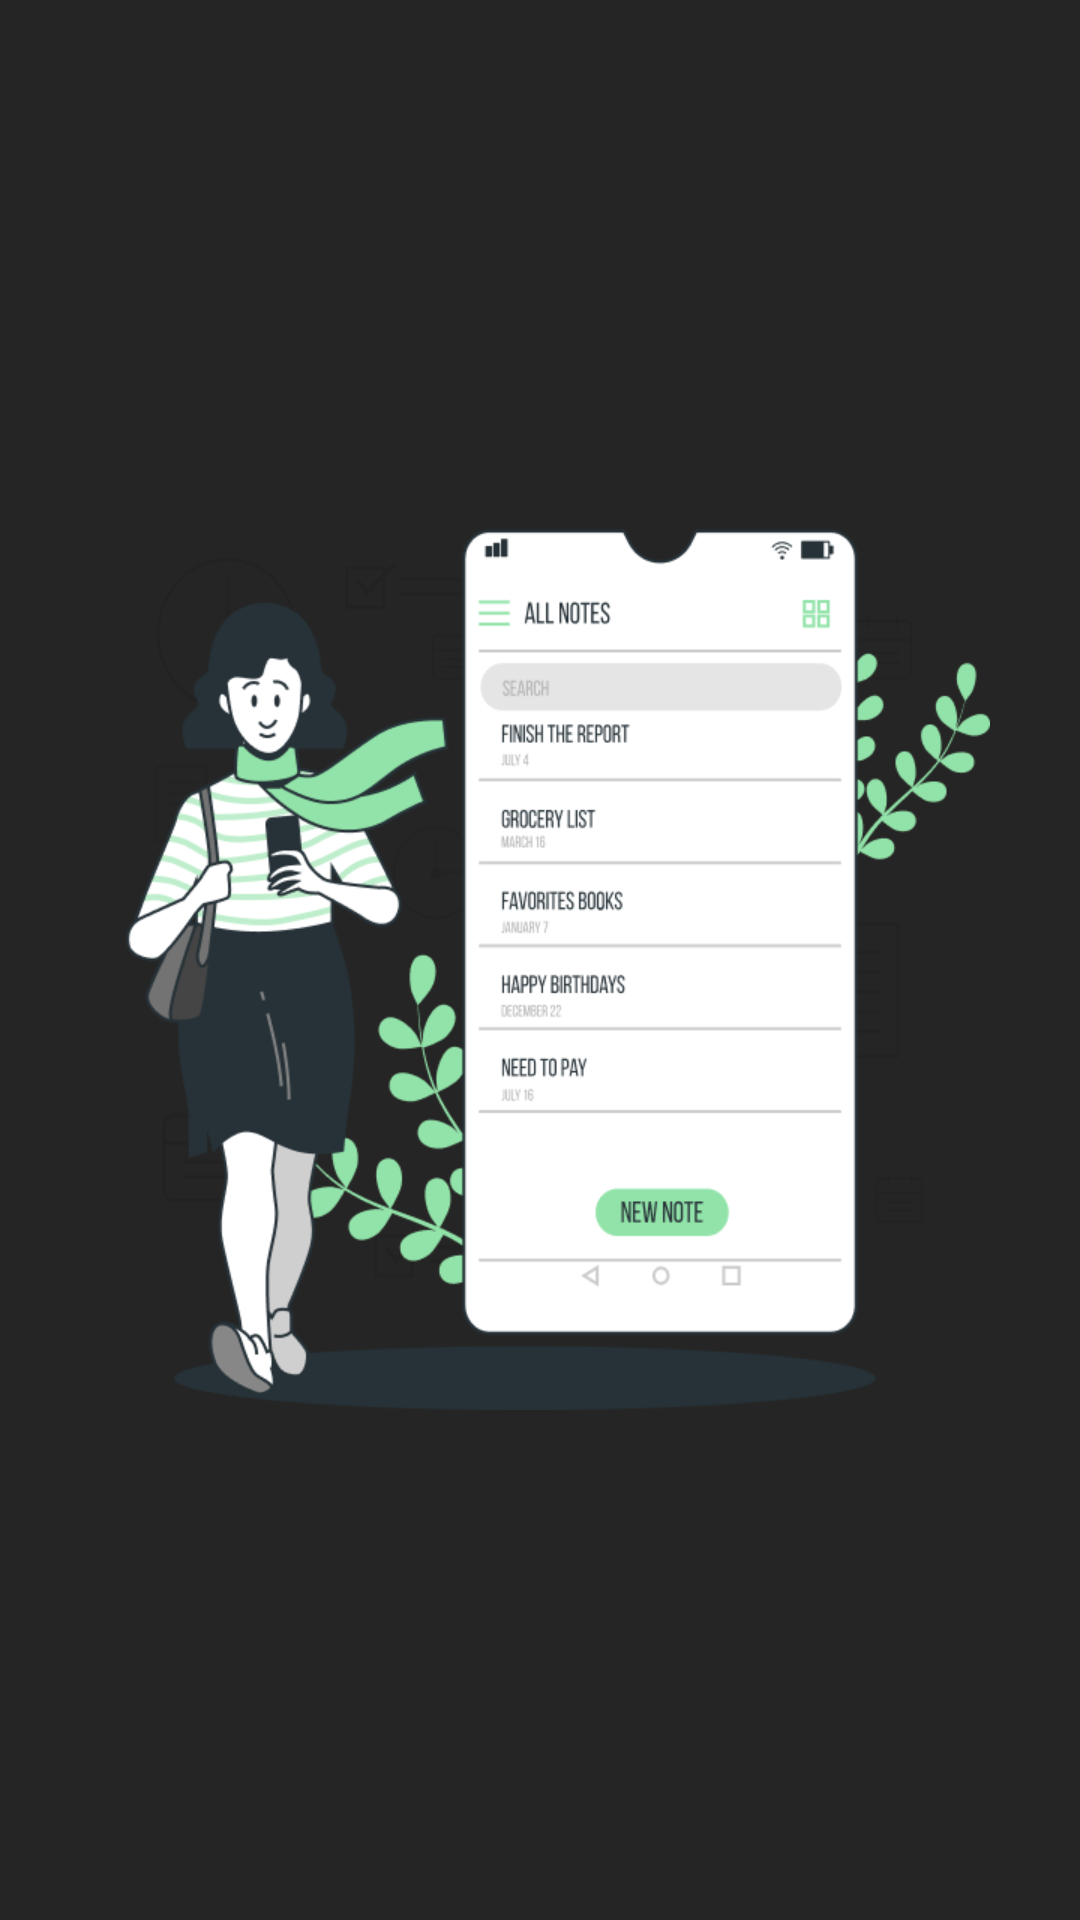

This screen was rendered from an Android layout file. Write that file and the resources it references.
<!-- AndroidManifest.xml: application theme Theme.JournalApp -->
<!-- res/layout/activity_splash.xml -->
<?xml version="1.0" encoding="utf-8"?>
<androidx.constraintlayout.widget.ConstraintLayout xmlns:android="http://schemas.android.com/apk/res/android"
    xmlns:app="http://schemas.android.com/apk/res-auto"
    xmlns:tools="http://schemas.android.com/tools"
    android:layout_width="match_parent"
    android:layout_height="match_parent"
    tools:context=".view.SplashActivity">

    <ImageView
        android:layout_width="300dp"
        android:layout_height="300dp"
        android:src="@drawable/splash_logo"
        app:layout_constraintBottom_toBottomOf="parent"
        app:layout_constraintEnd_toEndOf="parent"
        app:layout_constraintStart_toStartOf="parent"
        app:layout_constraintTop_toTopOf="parent" />

</androidx.constraintlayout.widget.ConstraintLayout>
<!-- resources referenced by this layout -->
<resources>
  <!-- drawable splash_logo: png bitmap (drawable, 49529 bytes) -->
  <style name="Theme.JournalApp" parent="Base.Theme.JournalApp" />
  <style name="Base.Theme.JournalApp" parent="Theme.Material3.DayNight.NoActionBar">
          
          
          <item name="android:background">@color/app_background</item>
      </style>
  <color name="app_background">#252525</color>
</resources>
